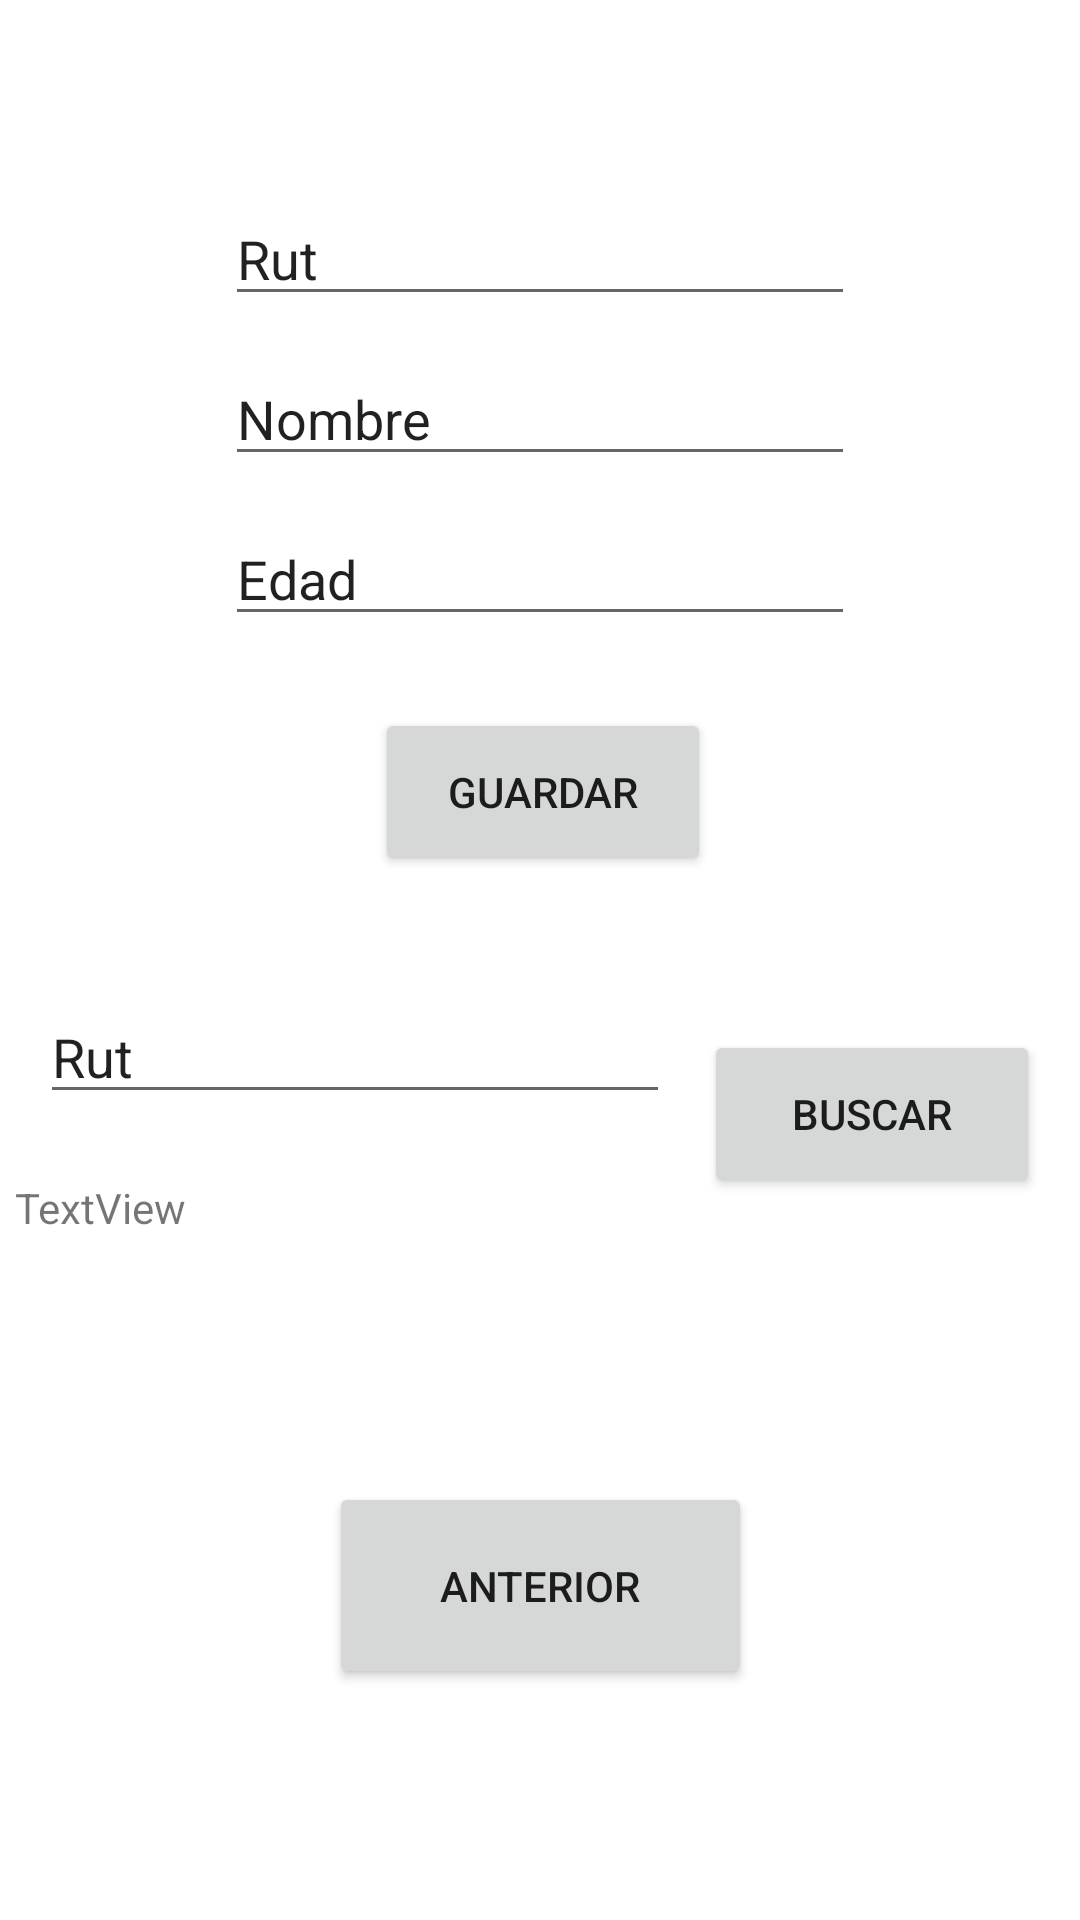

This screen was rendered from an Android layout file. Write that file and the resources it references.
<!-- AndroidManifest.xml: application theme Theme.PracticaDosDSM -->
<!-- res/layout/fragment_dashboard.xml -->
<?xml version="1.0" encoding="utf-8"?>
<androidx.constraintlayout.widget.ConstraintLayout xmlns:android="http://schemas.android.com/apk/res/android"
    xmlns:app="http://schemas.android.com/apk/res-auto"
    xmlns:tools="http://schemas.android.com/tools"
    android:layout_width="match_parent"
    android:layout_height="match_parent"
    tools:context=".ui.dashboard.DashboardFragment">

    <TextView
        android:id="@+id/text_dashboard"
        android:layout_width="match_parent"
        android:layout_height="wrap_content"
        android:textAlignment="center"
        android:textSize="20sp"
        tools:layout_editor_absoluteX="0dp"
        tools:layout_editor_absoluteY="802dp" />

    <EditText
        android:id="@+id/rutInput"
        android:layout_width="wrap_content"
        android:layout_height="wrap_content"
        android:layout_marginTop="64dp"
        android:ems="10"
        android:inputType="text"
        android:text="Rut"
        app:layout_constraintEnd_toEndOf="parent"
        app:layout_constraintStart_toStartOf="parent"
        app:layout_constraintTop_toTopOf="parent" />

    <EditText
        android:id="@+id/nomImputTwo"
        android:layout_width="wrap_content"
        android:layout_height="wrap_content"
        android:layout_marginTop="12dp"
        android:ems="10"
        android:inputType="text"
        android:text="Nombre"
        app:layout_constraintEnd_toEndOf="@+id/rutInput"
        app:layout_constraintTop_toBottomOf="@+id/rutInput" />

    <EditText
        android:id="@+id/ageInput"
        android:layout_width="wrap_content"
        android:layout_height="wrap_content"
        android:layout_marginTop="12dp"
        android:ems="10"
        android:inputType="text"
        android:text="Edad"
        app:layout_constraintEnd_toEndOf="@+id/nomImputTwo"
        app:layout_constraintTop_toBottomOf="@+id/nomImputTwo" />

    <Button
        android:id="@+id/saveBtn"
        android:layout_width="112dp"
        android:layout_height="56dp"
        android:layout_marginTop="24dp"
        android:layout_marginEnd="48dp"
        android:text="@string/save_btn"
        app:layout_constraintEnd_toEndOf="@+id/ageInput"
        app:layout_constraintTop_toBottomOf="@+id/ageInput" />

    <Button
        android:id="@+id/searchBtn"
        android:layout_width="112dp"
        android:layout_height="56dp"
        android:layout_marginTop="48dp"
        android:text="@string/search_btn"
        app:layout_constraintBottom_toBottomOf="parent"
        app:layout_constraintEnd_toEndOf="parent"
        app:layout_constraintHorizontal_bias="0.946"
        app:layout_constraintStart_toStartOf="parent"
        app:layout_constraintTop_toBottomOf="@+id/saveBtn"
        app:layout_constraintVertical_bias="0.014" />

    <Button
        android:id="@+id/backBtn"
        android:layout_width="141dp"
        android:layout_height="69dp"
        android:text="@string/back_btn"
        app:layout_constraintBottom_toBottomOf="parent"
        app:layout_constraintEnd_toEndOf="parent"
        app:layout_constraintStart_toStartOf="parent"
        app:layout_constraintTop_toBottomOf="@+id/personSearch"
        app:layout_constraintVertical_bias="0.246" />

    <EditText
        android:id="@+id/rutSearch"
        android:layout_width="wrap_content"
        android:layout_height="wrap_content"
        android:ems="10"
        android:inputType="text"
        android:text="Rut"
        app:layout_constraintBottom_toBottomOf="parent"
        app:layout_constraintEnd_toStartOf="@+id/searchBtn"
        app:layout_constraintHorizontal_bias="0.542"
        app:layout_constraintStart_toStartOf="parent"
        app:layout_constraintTop_toBottomOf="@+id/saveBtn"
        app:layout_constraintVertical_bias="0.124" />

    <TextView
        android:id="@+id/personSearch"
        android:layout_width="353dp"
        android:layout_height="76dp"
        android:layout_marginTop="20dp"
        android:text="TextView"
        app:layout_constraintBottom_toBottomOf="parent"
        app:layout_constraintEnd_toEndOf="parent"
        app:layout_constraintHorizontal_bias="0.724"
        app:layout_constraintStart_toStartOf="parent"
        app:layout_constraintTop_toBottomOf="@+id/rutSearch"
        app:layout_constraintVertical_bias="0.01" />
</androidx.constraintlayout.widget.ConstraintLayout>
<!-- resources referenced by this layout -->
<resources>
  <string name="back_btn">Anterior</string>
  <string name="save_btn">Guardar</string>
  <string name="search_btn">Buscar</string>
  <style name="Theme.PracticaDosDSM" parent="Theme.MaterialComponents.DayNight.DarkActionBar">
          
          <item name="colorPrimary">@color/purple_500</item>
          <item name="colorPrimaryVariant">@color/purple_700</item>
          <item name="colorOnPrimary">@color/white</item>
          
          <item name="colorSecondary">@color/teal_200</item>
          <item name="colorSecondaryVariant">@color/teal_700</item>
          <item name="colorOnSecondary">@color/black</item>
          
          <item name="android:statusBarColor">?attr/colorPrimaryVariant</item>
          
      </style>
  <!-- not gathered from this repository: default colours our renderer supplied (Android Studio template values) -->
  <color name="purple_500">#FF6200EE</color>
  <color name="purple_700">#FF3700B3</color>
  <color name="teal_200">#FF03DAC5</color>
  <color name="teal_700">#FF018786</color>
  <color name="black">#FF000000</color>
  <color name="white">#FFFFFFFF</color>
</resources>
